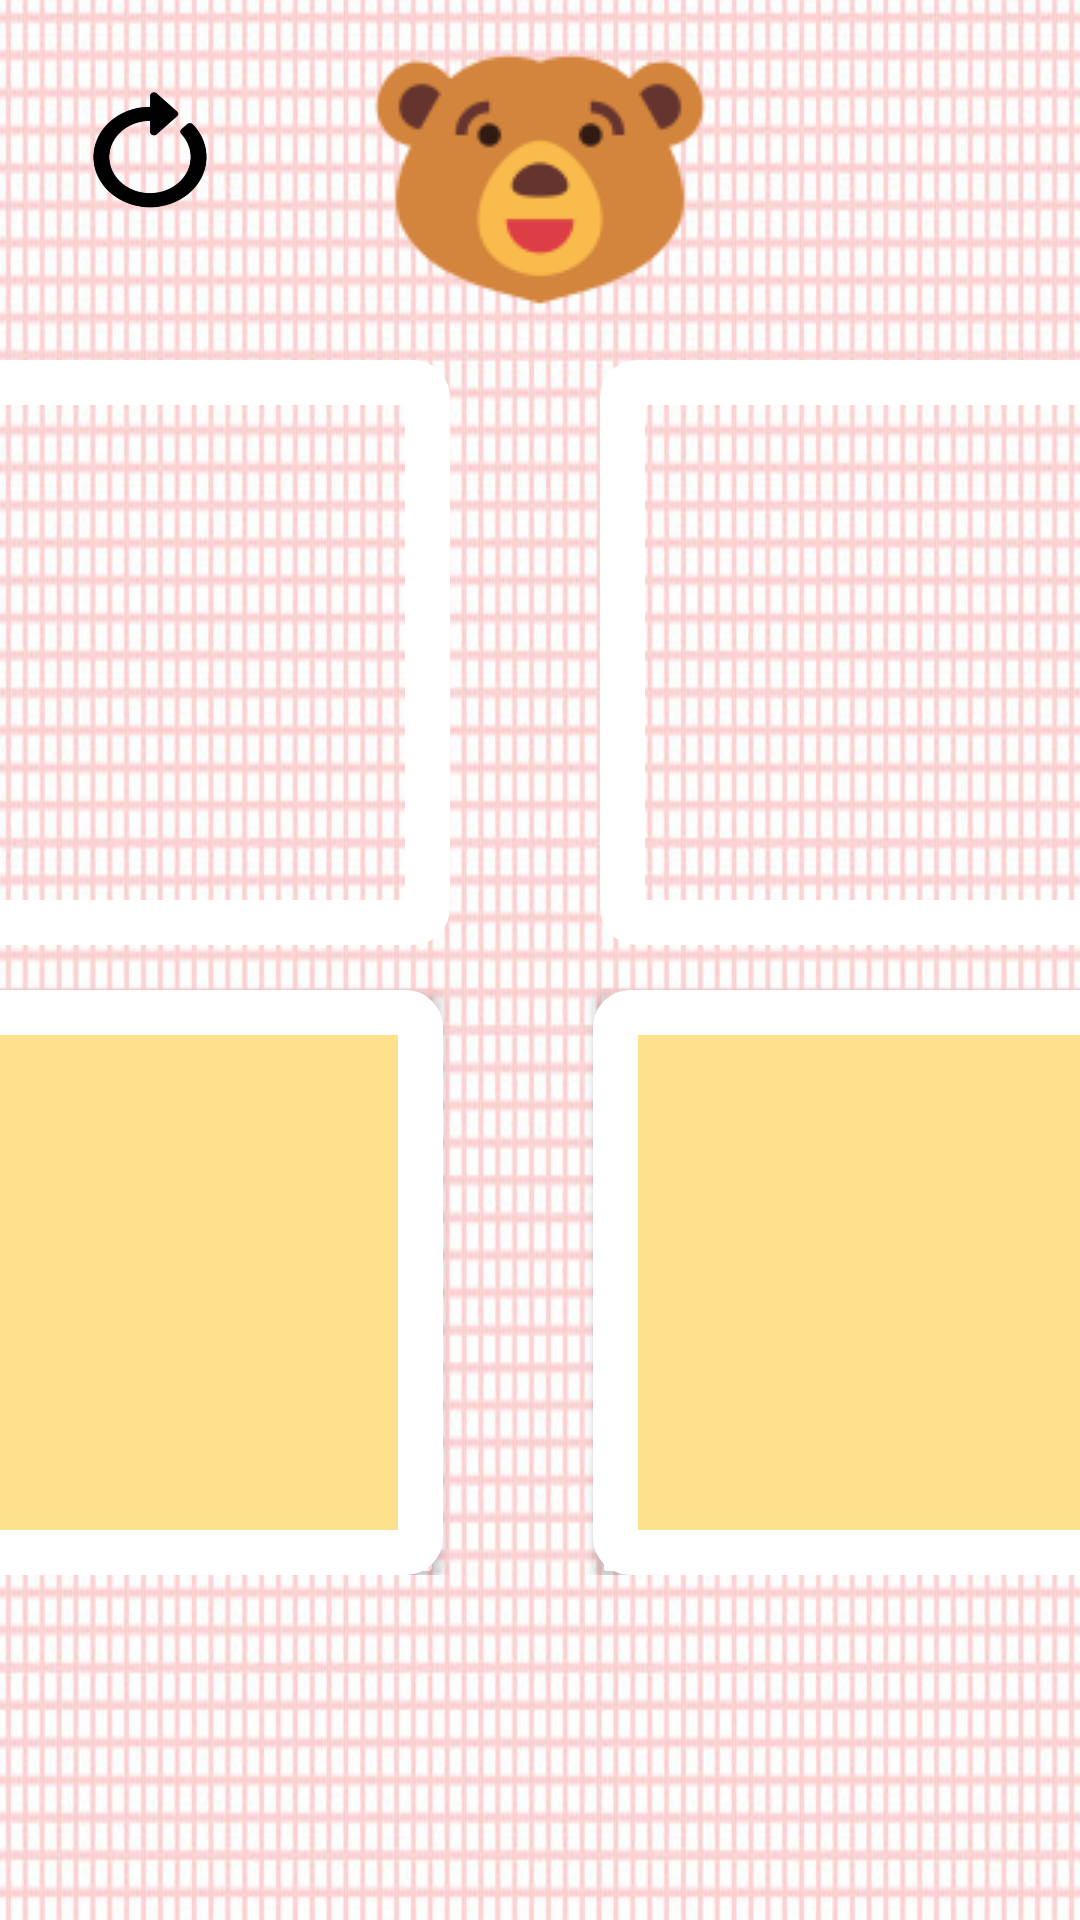

Write the Android layout XML for this screen, with the resource values it uses.
<!-- AndroidManifest.xml: application theme AppTheme.ObjectDetection -->
<!-- res/layout/activity_cardgame.xml -->
<?xml version="1.0" encoding="utf-8"?>
<RelativeLayout xmlns:android="http://schemas.android.com/apk/res/android"
    xmlns:app="http://schemas.android.com/apk/res-auto"
    xmlns:tools="http://schemas.android.com/tools"
    android:layout_width="wrap_content"
    android:layout_height="match_parent"
    android:background="@drawable/cardgame_background"
    android:orientation="vertical"
    tools:context=".CardGameActivity">

    <Button
        android:id="@+id/start_btn"
        android:layout_width="40dp"
        android:layout_height="40dp"
        android:layout_margin="30dp"
        android:background="@drawable/restart"/>
    <LinearLayout
        android:layout_width="match_parent"
        android:layout_height="wrap_content"
        android:orientation="horizontal">

        <LinearLayout
            android:layout_width="match_parent"
            android:layout_height="wrap_content"
            android:gravity="center">
        <Button
            android:id="@+id/check_btn"
            android:layout_width="wrap_content"
            android:layout_height="wrap_content"
            android:background="@drawable/bear"/>
    </LinearLayout>

        <Button
            android:id="@+id/card_pic"
            android:layout_width="wrap_content"
            android:layout_height="wrap_content"
            android:visibility="invisible"
            android:text="">
        </Button>
    </LinearLayout>

    <LinearLayout
        android:layout_width="match_parent"
        android:layout_height="wrap_content"
        android:gravity="center_horizontal"
        android:layout_marginTop="100dp">


        <ImageButton
            android:id="@+id/picture1"
            android:layout_width="195dp"
            android:layout_height="195dp"
            android:layout_marginTop="20dp"
            android:layout_marginLeft="20dp"
            android:layout_marginRight="30dp"
            android:background="@drawable/border_pic"
            android:orientation="vertical">

        </ImageButton>

        <ImageButton
            android:id="@+id/picture2"
            android:layout_width="195dp"
            android:layout_height="195dp"
            android:layout_marginTop="20dp"
            android:layout_marginLeft="20dp"
            android:layout_marginRight="30dp"
            android:background="@drawable/border_pic"
            android:orientation="vertical">

        </ImageButton>

        <ImageButton
            android:id="@+id/picture3"
            android:layout_width="195dp"
            android:layout_height="195dp"
            android:layout_marginTop="20dp"
            android:layout_marginLeft="20dp"
            android:layout_marginRight="30dp"
            android:background="@drawable/border_pic"
            android:orientation="vertical" >

        </ImageButton>

        <ImageButton
            android:id="@+id/picture4"
            android:layout_width="195dp"
            android:layout_height="195dp"
            android:layout_marginTop="20dp"
            android:layout_marginLeft="20dp"
            android:layout_marginRight="30dp"
            android:background="@drawable/border_pic"
            android:orientation="vertical" >

        </ImageButton>
    </LinearLayout>

    <LinearLayout
        android:layout_width="match_parent"
        android:layout_height="wrap_content"
        android:gravity="center_horizontal"
        android:layout_marginTop="100dp">

        <Button
            android:id="@+id/btn1"
            android:layout_width="195dp"
            android:layout_height="195dp"
            android:layout_marginTop="20dp"
            android:layout_marginLeft="20dp"
            android:layout_marginRight="30dp"
            android:orientation="vertical"
            android:textColor="#00ff0000"
            android:background="#00ff0000">
        </Button>

        <Button
            android:id="@+id/btn2"
            android:layout_width="195dp"
            android:layout_height="195dp"
            android:layout_marginTop="20dp"
            android:layout_marginLeft="20dp"
            android:layout_marginRight="30dp"
            android:orientation="vertical"
            android:textColor="#00ff0000"
            android:background="#00ff0000">
        </Button>

        <Button
            android:id="@+id/btn3"
            android:layout_width="195dp"
            android:layout_height="195dp"
            android:layout_marginTop="20dp"
            android:layout_marginLeft="20dp"
            android:layout_marginRight="30dp"
            android:orientation="vertical"
            android:textColor="#00ff0000"
            android:background="#00ff0000">
        </Button>

        <Button
            android:id="@+id/btn4"
            android:layout_width="195dp"
            android:layout_height="195dp"
            android:layout_marginTop="20dp"
            android:layout_marginLeft="20dp"
            android:layout_marginRight="30dp"
            android:orientation="vertical"
            android:textColor="#00ff0000"
            android:background="#00ff0000">
        </Button>
    </LinearLayout>


    <LinearLayout
        android:layout_width="match_parent"
        android:layout_height="wrap_content"
        android:gravity="center_horizontal"
        android:layout_marginTop="310dp">

        <Button
            android:id="@+id/text1"
            android:text=""
            android:textSize="18dp"
            android:layout_width="190dp"
            android:layout_height="195dp"
            android:layout_marginTop="20dp"
            android:layout_marginLeft="20dp"
            android:layout_marginRight="30dp"
            android:background="@drawable/border_text"/>

        <Button
            android:id="@+id/text2"
            android:text=""
            android:textSize="18dp"
            android:layout_width="195dp"
            android:layout_height="195dp"
            android:layout_marginTop="20dp"
            android:layout_marginLeft="20dp"
            android:layout_marginRight="30dp"
            android:background="@drawable/border_text" />

        <Button
            android:id="@+id/text3"
            android:text=""
            android:textSize="18dp"
            android:layout_width="195dp"
            android:layout_height="195dp"
            android:layout_marginTop="20dp"
            android:layout_marginLeft="20dp"
            android:layout_marginRight="30dp"
            android:background="@drawable/border_text"/>

        <Button
            android:id="@+id/text4"
            android:text=""
            android:textSize="18dp"
            android:layout_width="195dp"
            android:layout_height="195dp"
            android:layout_marginTop="20dp"
            android:layout_marginLeft="20dp"
            android:layout_marginRight="30dp"
            android:background="@drawable/border_text" />
    </LinearLayout>



</RelativeLayout>
<!-- resources referenced by this layout -->
<resources>
  <!-- drawable bear: png bitmap (drawable-mdpi, 4970 bytes) -->
  <!-- drawable border_pic (drawable-mdpi) -->
  <?xml version="1.0" encoding="utf-8"?>
  <shape
      xmlns:android="http://schemas.android.com/apk/res/android"
      android:shape="rectangle">
  
      <corners android:radius="5dp" />
  
  
      
      <stroke
          android:width="15dp"
          android:color="#FFFFFF" />
  
  </shape>
  <!-- drawable border_text (drawable-mdpi) -->
  <?xml version="1.0" encoding="utf-8"?>
  <shape
      xmlns:android="http://schemas.android.com/apk/res/android"
      android:shape="rectangle">
  
      <corners android:radius="5dp" />
  
      <solid
          android:color="#FFE08C"/>
      
      <stroke
          android:width="15dp"
          android:color="#FFFFFF" />
  
  </shape>
  <!-- drawable cardgame_background: jpg bitmap (drawable-mdpi, 132574 bytes) -->
  <!-- drawable restart: png bitmap (drawable-mdpi, 21387 bytes) -->
  <style name="AppTheme.ObjectDetection" parent="Theme.AppCompat.Light.NoActionBar">
          
          <item name="windowActionBar">false</item>
          <item name="windowNoTitle">true</item>
          <item name="colorPrimary">@color/tfe_color_primary</item>
          <item name="colorPrimaryDark">@color/tfe_color_primary_dark</item>
          <item name="colorAccent">@color/tfe_color_accent</item>
      </style>
  <color name="tfe_color_primary">#ffa800</color>
  <color name="tfe_color_primary_dark">#FF686868</color>
  <color name="tfe_color_accent">#425066</color>
</resources>
